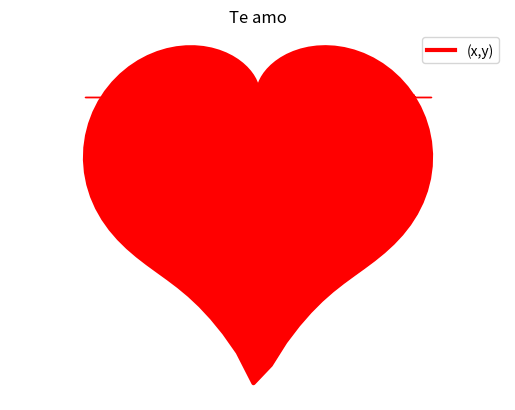

This chart was generated by the following Python code:
#!/usrbin/env python
# _*_ coding: utf-8 _*_
#Tarea 4 Ejercicio 5 c)
# [redacted]
#03/12/16
import matplotlib.pyplot as plt
import numpy as np
import math
teta=np.linspace(0,2*np.pi,100)
m=(abs(np.cos(teta)))**0.5
n=np.sin(teta)+1.4
r=2-2*np.sin(teta)+np.sin(teta)*m/n
x=r*np.cos(teta)
y=r*np.sin(teta)
plt.plot(x,y,linewidth=3,color='r',label='(x,y)')
plt.fill_between(x,y,color='red')
plt.legend()
plt.title('Te amo')
plt.xlabel('x')
plt.ylabel('y')
plt.grid(True)
plt.axis('equal')
plt.axis('off')
plt.show()
plt.savefig('grafica5c.png')
